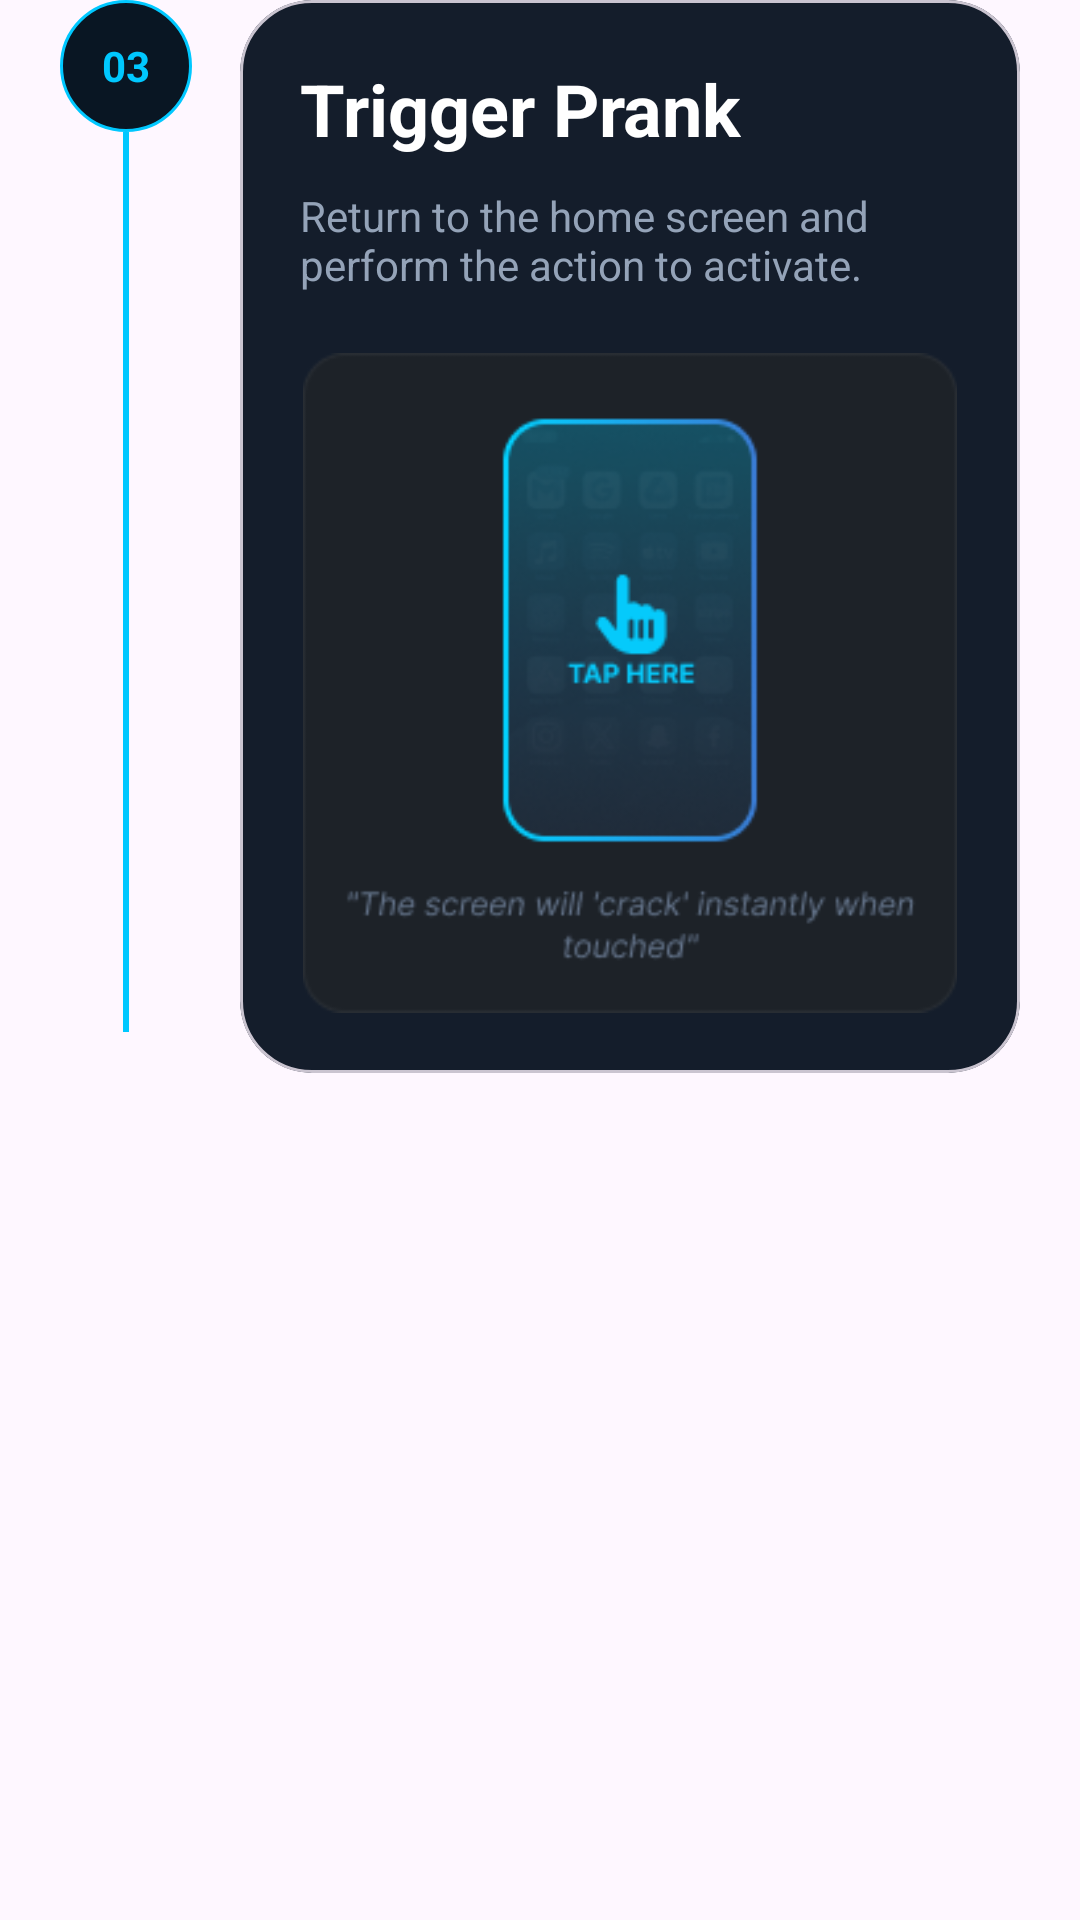

The Android layout XML behind this screen, and the referenced resources:
<!-- AndroidManifest.xml: application theme Theme.BROKENSCREENPRANK -->
<!-- res/layout/layout_step_03.xml -->
<?xml version="1.0" encoding="utf-8"?>
<androidx.constraintlayout.widget.ConstraintLayout
    xmlns:android="http://schemas.android.com/apk/res/android"
    xmlns:app="http://schemas.android.com/apk/res-auto"
    android:layout_width="match_parent"
    android:layout_height="wrap_content"
    android:layout_marginTop="20dp">

    <TextView
        android:id="@+id/tvStep03"
        android:layout_width="44dp"
        android:layout_height="44dp"
        android:layout_marginStart="20dp"
        android:background="@drawable/timeline_step_circle"
        android:gravity="center"
        android:text="03"
        android:textColor="@color/cyan"
        android:textStyle="bold"
        app:layout_constraintStart_toStartOf="parent"
        app:layout_constraintTop_toTopOf="parent"/>

    <View
        android:layout_width="2dp"
        android:layout_height="300dp"
        android:background="@color/cyan"
        app:layout_constraintStart_toStartOf="@id/tvStep03"
        app:layout_constraintEnd_toEndOf="@id/tvStep03"
        app:layout_constraintTop_toBottomOf="@id/tvStep03"/>

    <com.google.android.material.card.MaterialCardView
        android:layout_width="0dp"
        android:layout_height="wrap_content"
        android:layout_marginStart="16dp"
        android:layout_marginEnd="20dp"
        app:cardBackgroundColor="@color/card_dark"
        app:cardCornerRadius="24dp"
        app:layout_constraintEnd_toEndOf="parent"
        app:layout_constraintStart_toEndOf="@id/tvStep03"
        app:layout_constraintTop_toTopOf="parent">

        <LinearLayout
            android:layout_width="match_parent"
            android:layout_height="wrap_content"
            android:orientation="vertical"
            android:padding="20dp">

            <TextView
                android:layout_width="wrap_content"
                android:layout_height="wrap_content"
                android:text="@string/trigger_prank"
                android:textColor="@android:color/white"
                android:textSize="24sp"
                android:textStyle="bold"/>

            <TextView
                android:layout_width="match_parent"
                android:layout_height="wrap_content"
                android:layout_marginTop="10dp"
                android:text="@string/return_to_the_home_screen_and_perform_the_action_to_activate"
                android:textColor="@color/text_secondary"/>

            <ImageView
                android:layout_width="220dp"
                android:layout_height="220dp"
                android:layout_gravity="center"
                android:layout_marginTop="20dp"
                android:src="@drawable/ic_tap_phone"/>

        </LinearLayout>

    </com.google.android.material.card.MaterialCardView>

</androidx.constraintlayout.widget.ConstraintLayout>
<!-- resources referenced by this layout -->
<resources>
  <color name="card_dark">#141D2B</color>
  <color name="cyan">#00C8FF</color>
  <color name="text_secondary">#94A3B8</color>
  <!-- drawable ic_tap_phone: png bitmap (drawable, 20797 bytes) -->
  <!-- drawable timeline_step_circle (drawable) -->
  <?xml version="1.0" encoding="utf-8"?>
  <shape xmlns:android="http://schemas.android.com/apk/res/android">
      <solid android:color="#091623"/>
      <stroke
          android:width="1dp"
          android:color="#00C8FF"/>
      <corners android:radius="100dp"/>
  </shape>
  <string name="return_to_the_home_screen_and_perform_the_action_to_activate">Return to the home screen and perform the action to activate.</string>
  <string name="trigger_prank">Trigger Prank</string>
  <style name="Theme.BROKENSCREENPRANK" parent="Base.Theme.BROKENSCREENPRANK" />
  <style name="Base.Theme.BROKENSCREENPRANK" parent="Theme.Material3.DayNight.NoActionBar">
          
          
      </style>
</resources>
